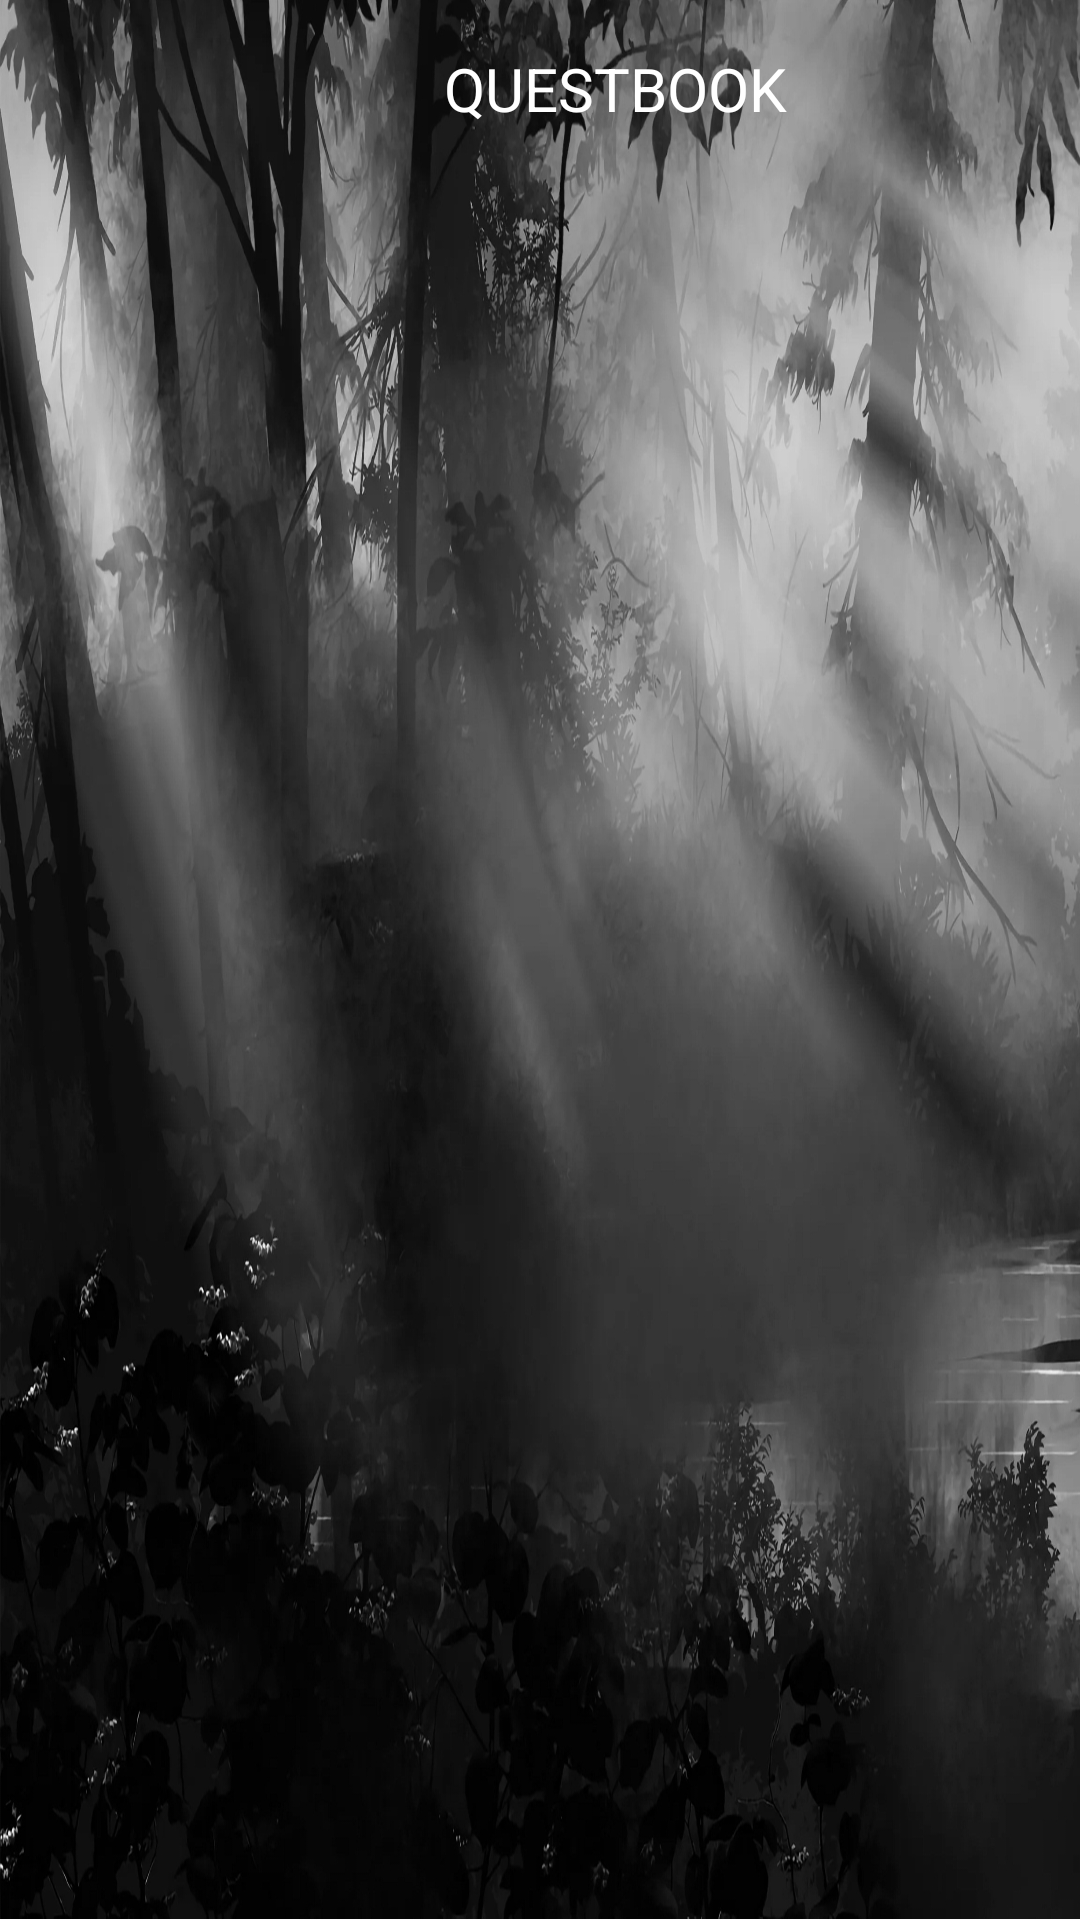

Produce the Android XML layout that renders to this screen, including the resource entries it uses.
<!-- AndroidManifest.xml: application theme Theme.ElfAdventure -->
<!-- res/layout/questbook.xml -->
<?xml version="1.0" encoding="utf-8"?>
<androidx.constraintlayout.widget.ConstraintLayout xmlns:android="http://schemas.android.com/apk/res/android"
    xmlns:app="http://schemas.android.com/apk/res-auto"
    xmlns:tools="http://schemas.android.com/tools"
    android:background="@drawable/background"
    android:layout_width="match_parent"
    android:layout_height="match_parent">

    <TextView
        android:id="@+id/questTxt"
        android:layout_width="353dp"
        android:layout_height="639dp"
        android:layout_marginStart="28dp"
        android:layout_marginTop="60dp"
        android:textColor="@color/white"
        app:layout_constraintStart_toStartOf="parent"
        app:layout_constraintTop_toTopOf="parent" />

    <TextView
        android:id="@+id/textView2"
        android:layout_width="wrap_content"
        android:layout_height="wrap_content"
        android:layout_marginStart="148dp"
        android:layout_marginTop="16dp"
        android:text="QUESTBOOK"
        android:textColor="@color/white"
        android:textSize="20sp"
        app:layout_constraintStart_toStartOf="parent"
        app:layout_constraintTop_toTopOf="parent" />
</androidx.constraintlayout.widget.ConstraintLayout>
<!-- resources referenced by this layout -->
<resources>
  <!-- drawable background: jpg bitmap (drawable, 839860 bytes) -->
  <style name="Theme.ElfAdventure" parent="Theme.MaterialComponents.DayNight.DarkActionBar">
          
          <item name="colorPrimary">@color/purple_500</item>
          <item name="colorPrimaryVariant">@color/purple_700</item>
          <item name="colorOnPrimary">@color/white</item>
          
          <item name="colorSecondary">@color/teal_200</item>
          <item name="colorSecondaryVariant">@color/teal_700</item>
          <item name="colorOnSecondary">@color/black</item>
          
          <item name="android:statusBarColor" tools:targetApi="l">?attr/colorPrimaryVariant</item>
          
      </style>
  <!-- not gathered from this repository: default colours our renderer supplied (Android Studio template values) -->
  <color name="purple_500">#FF6200EE</color>
  <color name="purple_700">#FF3700B3</color>
  <color name="teal_200">#FF03DAC5</color>
  <color name="teal_700">#FF018786</color>
  <color name="black">#FF000000</color>
  <color name="white">#FFFFFFFF</color>
</resources>
